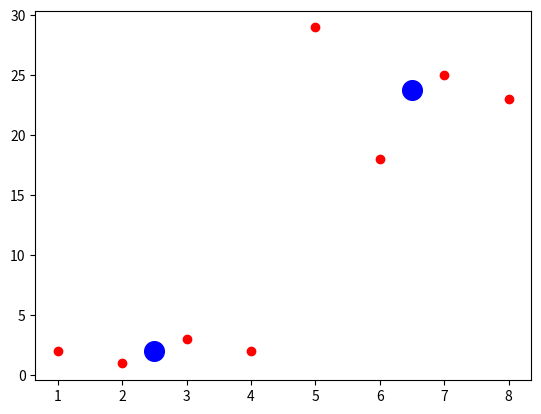

Write Python code to recreate this figure.
import numpy as np
import matplotlib.pyplot as plt
class KMeans:

    def __init__(self,k=2,max_iter=300):
        self.k = k
        self.max_iter = max_iter

    def fit(self,data):
        self.data= data
        self.centroids = []
        for i in range(self.k):
            self.centroids.append(data[i])

        for i in range(self.max_iter):
            self.classifications = {}
            for ki in range(self.k):
                self.classifications[ki] = []

            for d in data:
                distance= [np.linalg.norm(d- centroid) for centroid in self.centroids]
                self.classifications[distance.index(min(distance))].append(d)
            for cls in range(len(self.centroids)):
                self.centroids[cls] = np.average(self.classifications[cls], axis=0)
        print(self.classifications)
        prev_centroids = dict(self.centroids)
        print(prev_centroids)

        for i in data:
            plt.scatter(i[0], i[1], color="red")
        plt.scatter(self.centroids[0][0], self.centroids[0][1], color="blue", s=200)
        plt.scatter(self.centroids[1][0], self.centroids[1][1], color="blue", s=200)
        plt.show()



m = KMeans(k=2,max_iter=300)
data = np.array([[1,2],[2,1],[3,3],[4,2],[5,29],[6,18],[7,25],[8,23]])
m.fit(data)
